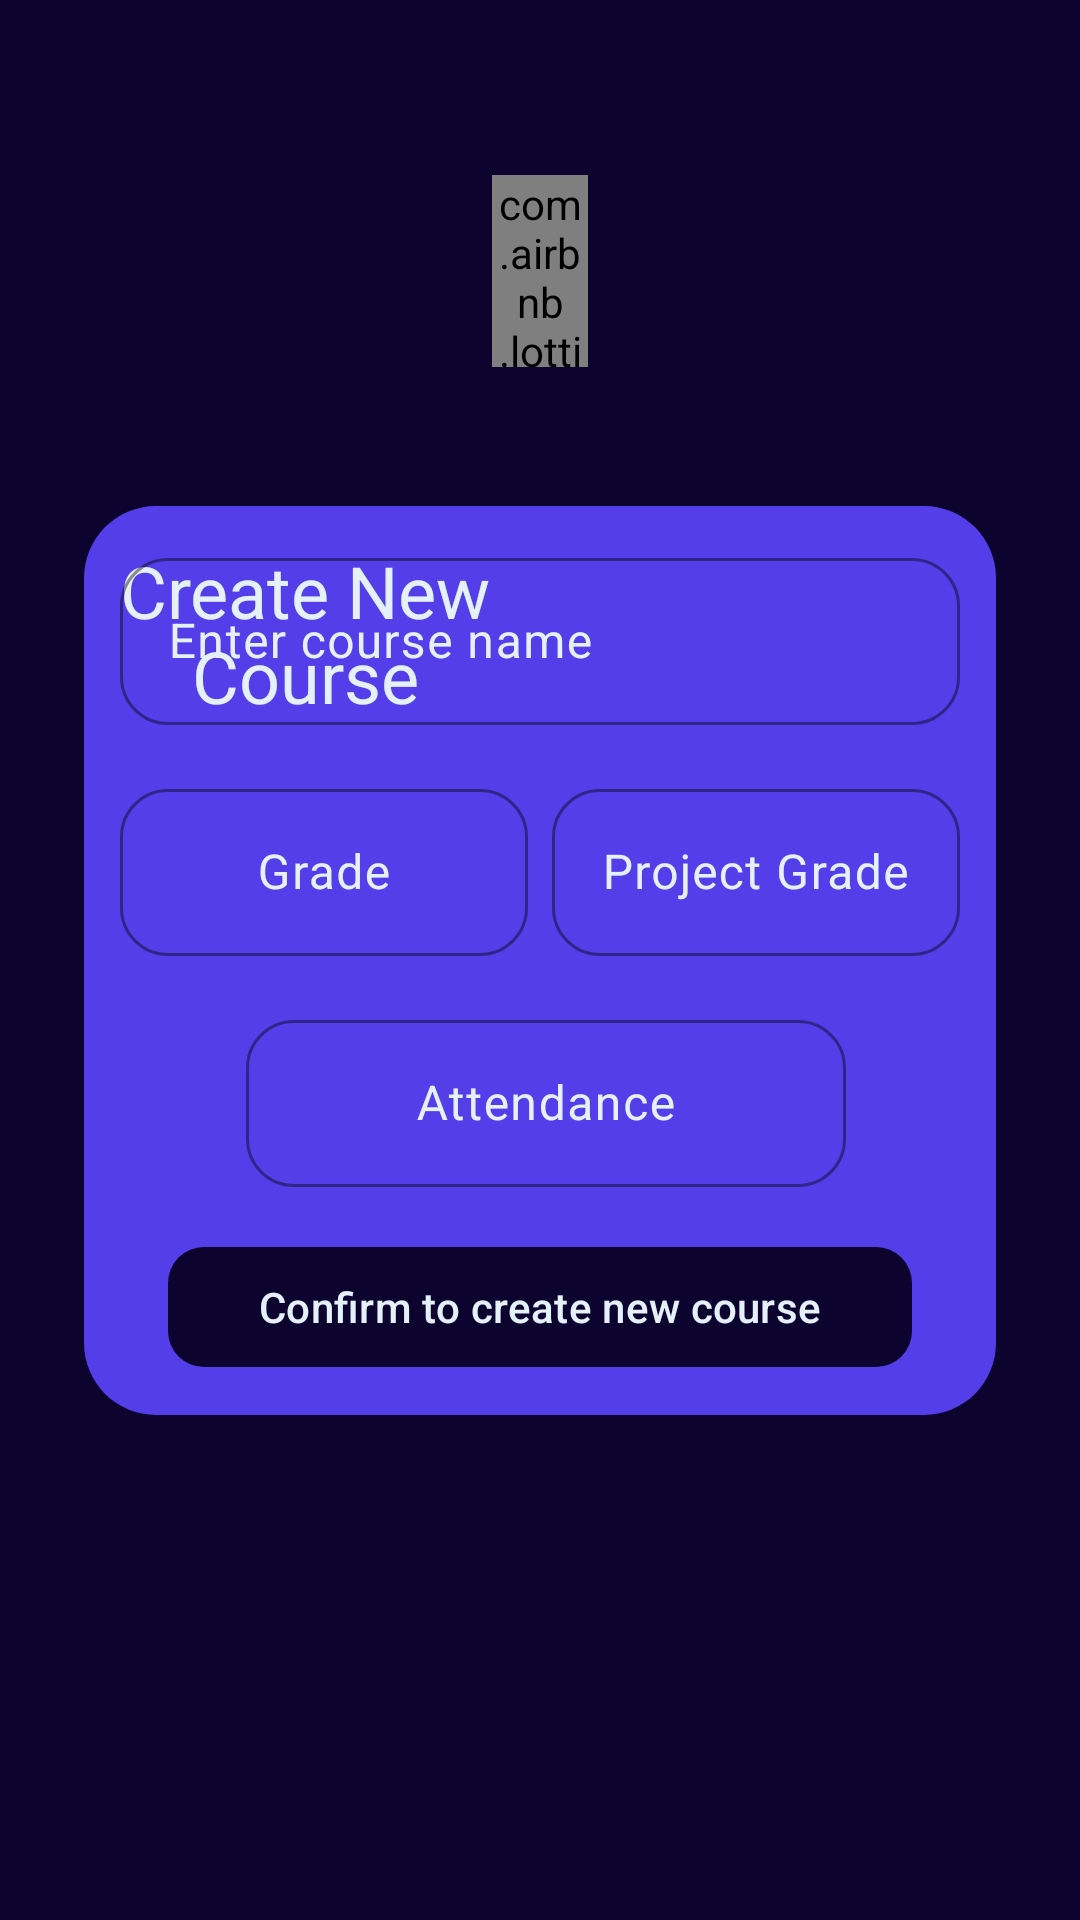

Reconstruct the res/layout file that produces this screen, plus the resources it refers to.
<!-- AndroidManifest.xml: application theme Theme.ELearning -->
<!-- res/layout/activity_create_course.xml -->
<?xml version="1.0" encoding="utf-8"?>
<androidx.constraintlayout.widget.ConstraintLayout xmlns:android="http://schemas.android.com/apk/res/android"
    xmlns:app="http://schemas.android.com/apk/res-auto"
    xmlns:tools="http://schemas.android.com/tools"
    android:layout_width="match_parent"
    android:layout_height="match_parent"
    android:background="@color/background_primary"
    android:padding="@dimen/space_12"
    tools:context=".ui.doctor.CreateCourse">

    <com.airbnb.lottie.LottieAnimationView
        android:id="@+id/back"
        android:layout_width="32dp"
        android:layout_height="64dp"
        android:background="@android:color/transparent"
        app:layout_constraintBottom_toTopOf="@id/new_course"
        app:layout_constraintEnd_toEndOf="parent"
        app:layout_constraintStart_toStartOf="parent"
        app:layout_constraintTop_toTopOf="parent"
        app:lottie_autoPlay="true"
        app:lottie_colorFilter="@color/secondary"
        app:lottie_loop="true"
        app:lottie_rawRes="@raw/back" />

    <androidx.constraintlayout.widget.ConstraintLayout
        android:id="@+id/new_course"
        android:layout_width="match_parent"
        android:layout_height="wrap_content"
        android:layout_margin="@dimen/space_16"
        android:background="@drawable/background_new_course"
        android:padding="@dimen/space_12"
        app:layout_constraintBottom_toBottomOf="parent"
        app:layout_constraintTop_toTopOf="parent"
        tools:layout_editor_absoluteX="28dp">

        <com.google.android.material.textview.MaterialTextView
            android:id="@+id/tv_create_new_course"
            android:layout_width="wrap_content"
            android:layout_height="wrap_content"
            android:gravity="center"
            android:text="@string/create_new_course"
            android:textColor="@color/light"
            android:textSize="@dimen/text_24"
            app:layout_constraintStart_toStartOf="parent"
            app:layout_constraintTop_toTopOf="parent" />

        <com.google.android.material.imageview.ShapeableImageView
            android:id="@+id/shapeableImageView"
            android:layout_width="250dp"
            android:layout_height="wrap_content"
            android:src="@drawable/hero"
            app:layout_constraintEnd_toEndOf="parent"
            app:layout_constraintStart_toEndOf="@+id/tv_create_new_course"
            app:layout_constraintTop_toTopOf="parent" />

        <com.google.android.material.textfield.TextInputLayout
            android:id="@+id/course_name"
            android:layout_width="match_parent"
            android:layout_height="wrap_content"
            android:hint="@string/enter_course_name"
            android:textColorHint="@color/light"
            app:boxCornerRadiusBottomEnd="@dimen/space_16"
            app:boxCornerRadiusBottomStart="@dimen/space_16"
            app:boxCornerRadiusTopEnd="@dimen/space_16"
            app:boxCornerRadiusTopStart="@dimen/space_16"
            app:boxStrokeColor="@color/light"
            app:layout_constraintTop_toBottomOf="@id/shapeableImageView"
            app:startIconTint="@color/light">

            <com.google.android.material.textfield.TextInputEditText
                android:layout_width="match_parent"
                android:layout_height="wrap_content" />

        </com.google.android.material.textfield.TextInputLayout>

        <com.google.android.material.textfield.TextInputLayout
            android:id="@+id/course_grade"
            android:layout_width="0dp"
            android:layout_height="wrap_content"
            android:layout_marginTop="16dp"
            android:layout_marginEnd="@dimen/space_4"
            android:hint="@string/grade"
            android:textColorHint="@color/light"
            app:boxCornerRadiusBottomEnd="@dimen/space_16"
            app:boxCornerRadiusBottomStart="@dimen/space_16"
            app:boxCornerRadiusTopEnd="@dimen/space_16"
            app:boxCornerRadiusTopStart="@dimen/space_16"
            app:boxStrokeColor="@color/light"
            app:layout_constraintEnd_toStartOf="@id/project_grade"
            app:layout_constraintStart_toStartOf="parent"
            app:layout_constraintTop_toBottomOf="@id/course_name"
            app:startIconTint="@color/light">

            <com.google.android.material.textfield.TextInputEditText
                android:layout_width="match_parent"
                android:layout_height="wrap_content"
                android:gravity="center"
                android:inputType="number" />
        </com.google.android.material.textfield.TextInputLayout>

        <com.google.android.material.textfield.TextInputLayout
            android:id="@+id/project_grade"
            android:layout_width="0dp"
            android:layout_height="wrap_content"
            android:layout_marginStart="@dimen/space_4"
            android:layout_marginTop="16dp"
            android:hint="@string/project_grade"
            android:textColorHint="@color/light"
            app:boxCornerRadiusBottomEnd="@dimen/space_16"
            app:boxCornerRadiusBottomStart="@dimen/space_16"
            app:boxCornerRadiusTopEnd="@dimen/space_16"
            app:boxCornerRadiusTopStart="@dimen/space_16"
            app:boxStrokeColor="@color/light"
            app:layout_constraintEnd_toEndOf="parent"
            app:layout_constraintStart_toEndOf="@id/course_grade"
            app:layout_constraintTop_toBottomOf="@id/course_name"
            app:startIconTint="@color/light">

            <com.google.android.material.textfield.TextInputEditText
                android:layout_width="match_parent"
                android:layout_height="wrap_content"
                android:gravity="center"
                android:inputType="number" />
        </com.google.android.material.textfield.TextInputLayout>

        <com.google.android.material.textfield.TextInputLayout
            android:id="@+id/attendance"
            android:layout_width="200dp"
            android:layout_height="wrap_content"
            android:layout_marginStart="@dimen/space_4"
            android:layout_marginTop="16dp"
            android:hint="@string/attendance"
            android:textColorHint="@color/light"
            app:boxCornerRadiusBottomEnd="@dimen/space_16"
            app:boxCornerRadiusBottomStart="@dimen/space_16"
            app:boxCornerRadiusTopEnd="@dimen/space_16"
            app:boxCornerRadiusTopStart="@dimen/space_16"
            app:boxStrokeColor="@color/light"
            app:layout_constraintEnd_toEndOf="parent"
            app:layout_constraintStart_toStartOf="parent"
            app:layout_constraintTop_toBottomOf="@id/project_grade"
            app:startIconTint="@color/light">

            <com.google.android.material.textfield.TextInputEditText
                android:layout_width="match_parent"
                android:layout_height="wrap_content"
                android:gravity="center"
                android:inputType="number" />
        </com.google.android.material.textfield.TextInputLayout>

        <com.google.android.material.button.MaterialButton
            android:id="@+id/confirm"
            android:layout_width="match_parent"
            android:layout_height="wrap_content"
            android:layout_margin="@dimen/space_16"
            app:cornerRadius="@dimen/space_12"
            android:textColor="@color/light"
            android:text="@string/confirm_to_create_new_course"
            app:backgroundTint="@color/background_primary"
            app:layout_constraintTop_toBottomOf="@id/attendance" />
    </androidx.constraintlayout.widget.ConstraintLayout>
</androidx.constraintlayout.widget.ConstraintLayout>
<!-- resources referenced by this layout -->
<resources>
  <color name="background_primary">#0C042E</color>
  <color name="light">#E4F1F8</color>
  <color name="secondary">#39D4D8</color>
  <dimen name="space_12">12dp</dimen>
  <dimen name="space_16">16dp</dimen>
  <dimen name="space_4">4dp</dimen>
  <dimen name="text_24">24sp</dimen>
  <!-- drawable background_new_course (drawable) -->
  <?xml version="1.0" encoding="utf-8"?>
  <shape xmlns:android="http://schemas.android.com/apk/res/android"
      android:shape="rectangle">
      <solid android:color="@color/primary"/>
      <corners android:radius="@dimen/text_24"/>
  </shape>
  <string name="attendance">Attendance</string>
  <string name="confirm_to_create_new_course">Confirm to create new course</string>
  <string name="create_new_course">Create New\nCourse</string>
  <string name="enter_course_name">Enter course name</string>
  <string name="grade">Grade</string>
  <string name="project_grade">Project Grade</string>
  <style name="Theme.ELearning" parent="Base.Theme.ELearning" />
  <color name="primary">#543EE9</color>
  <style name="Base.Theme.ELearning" parent="Theme.Material3.DayNight.NoActionBar">
          
          
      </style>
</resources>
